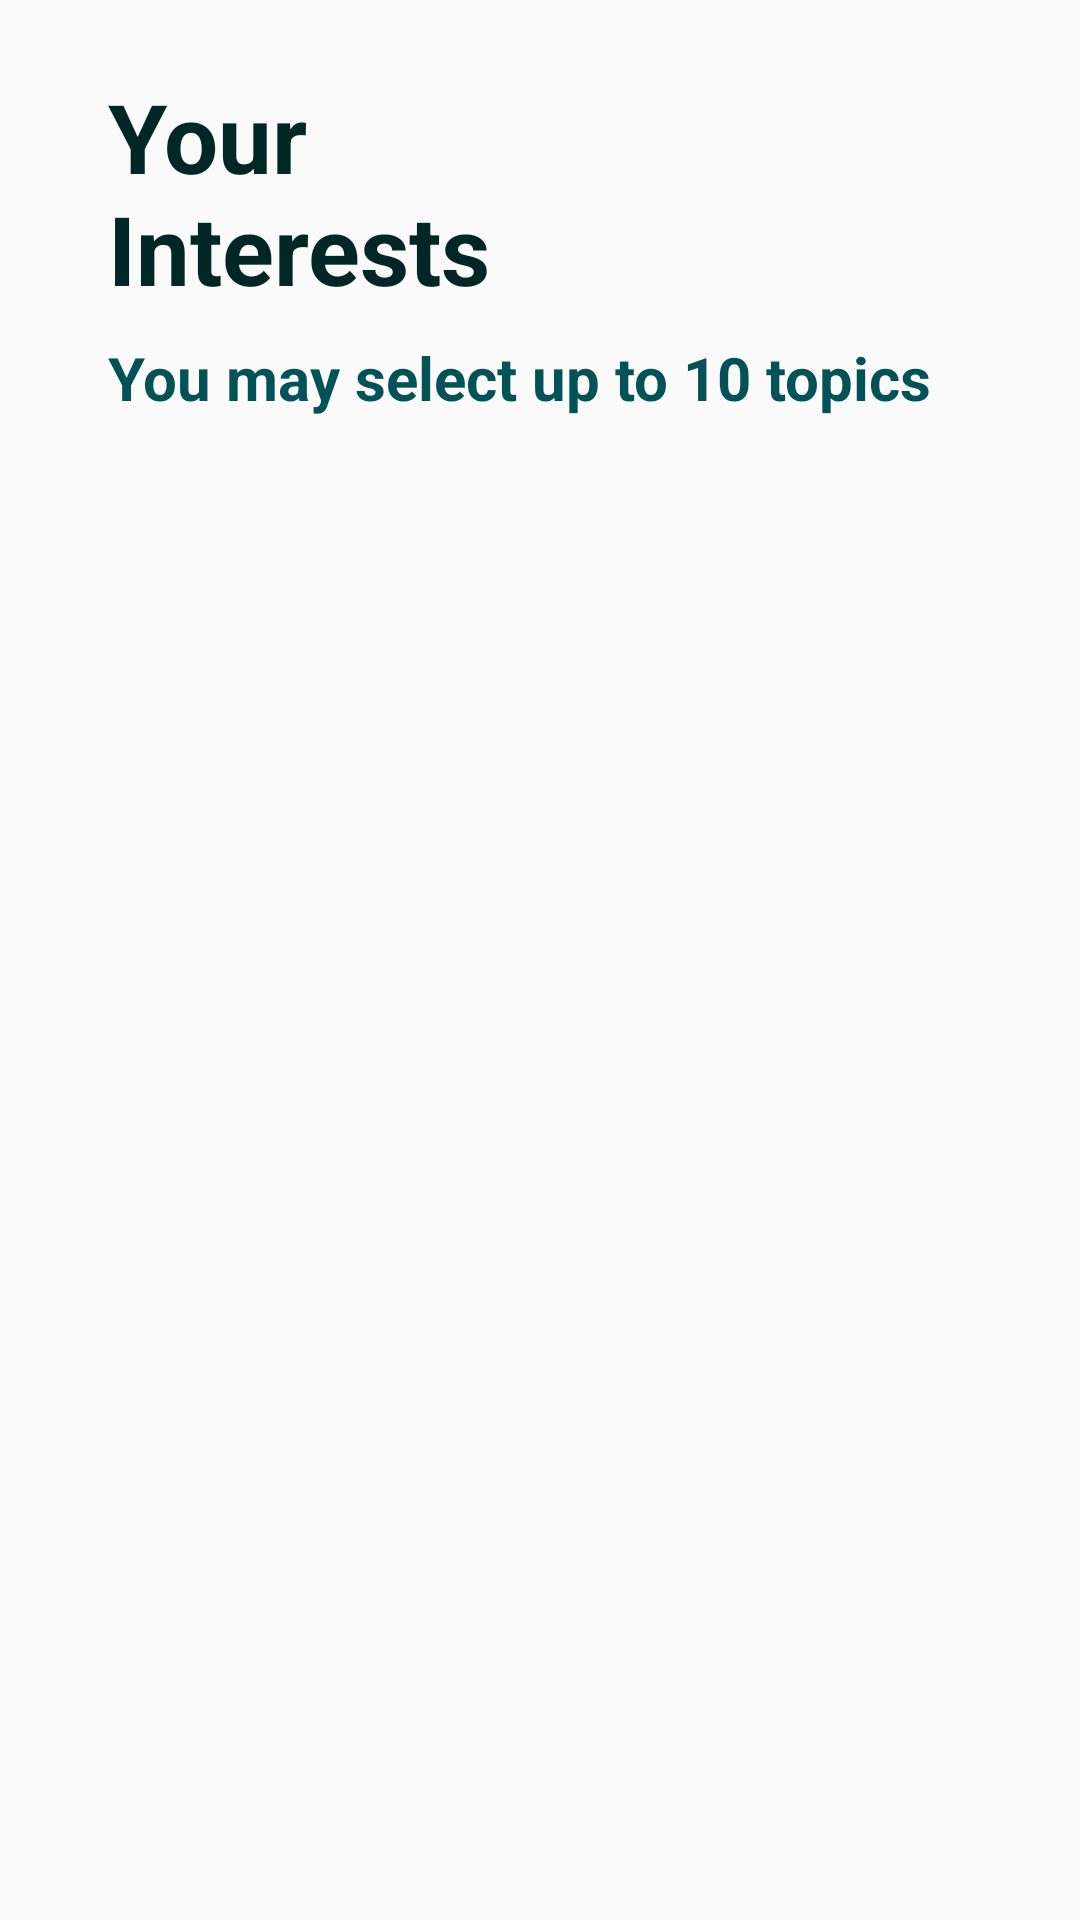

Reconstruct the res/layout file that produces this screen, plus the resources it refers to.
<!-- AndroidManifest.xml: application theme AppTheme -->
<!-- res/layout/activity_interests.xml -->
<?xml version="1.0" encoding="utf-8"?>
<LinearLayout xmlns:android="http://schemas.android.com/apk/res/android"
    xmlns:app="http://schemas.android.com/apk/res-auto"
    xmlns:tools="http://schemas.android.com/tools"
    android:id="@+id/main"
    android:layout_width="match_parent"
    android:layout_height="match_parent"
    tools:context=".activity.InterestsActivity"
    android:orientation="vertical"
    android:background="@drawable/bg_gradient">

    <TextView
        android:id="@+id/tvTitle"
        android:layout_width="match_parent"
        android:layout_height="wrap_content"
        android:text="@string/interests_placeholder"
        android:layout_marginTop="24sp"
        android:layout_marginStart="36sp"
        android:textSize="32sp"
        android:textStyle="bold"
        android:textColor="@color/primary10"/>

    <TextView
        android:id="@+id/tvSubtitle"
        android:layout_width="match_parent"
        android:layout_height="wrap_content"
        android:text="@string/interests_selection_description"
        android:layout_marginTop="8sp"
        android:layout_marginStart="36sp"
        android:textSize="20sp"
        android:textStyle="bold"
        android:textColor="@color/primary20"/>

    <androidx.recyclerview.widget.RecyclerView
        android:id="@+id/rvInterests"
        android:layout_width="match_parent"
        android:layout_height="440dp"
        android:layout_marginHorizontal="48sp"
        android:layout_marginVertical="24sp"/>

    <Button
        android:id="@+id/btnNext"
        android:layout_width="match_parent"
        android:layout_height="wrap_content"
        android:text="@string/next"
        android:layout_gravity="center_horizontal"
        android:layout_marginHorizontal="48sp"/>

</LinearLayout>
<!-- resources referenced by this layout -->
<resources>
  <color name="primary10">#012626</color>
  <color name="primary20">#025258</color>
  <string name="interests_placeholder">Your\nInterests</string>
  <string name="interests_selection_description">You may select up to 10 topics</string>
  <string name="next">Next</string>
  <style name="AppTheme" parent="Theme.AppCompat.DayNight.NoActionBar">
          
          <item name="buttonStyle">@style/SecondaryButtonStyle</item>
      </style>
  <style name="SecondaryButtonStyle" parent="Widget.Material3.Button">
          <item name="android:background">@drawable/button_secondary</item>
          <item name="android:elevation">4dp</item>
          <item name="backgroundTint">@null</item>
          <item name="android:gravity">center</item>
          <item name="android:textColor">@color/secondary10</item>
          <item name="android:textSize">24sp</item>
          <item name="android:textStyle">bold</item>
          <item name="android:focusable">true</item>
          <item name="android:clickable">true</item>
      </style>
  <color name="secondary10">#122600</color>
</resources>
